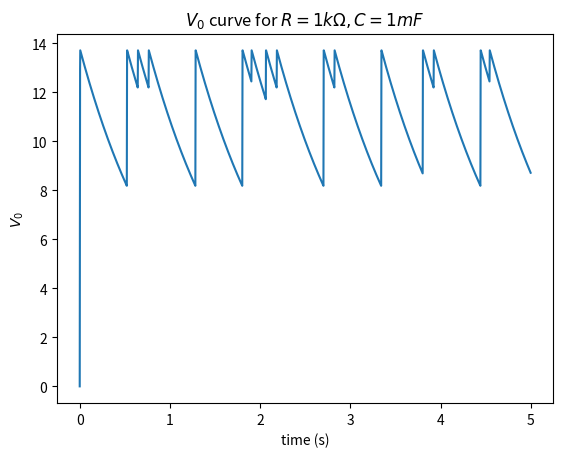

Reproduce this figure in Python.
import numpy as np
import matplotlib.pyplot as plt
from scipy.integrate import odeint

def f(x,t):
  return (i_s/C)*(np.exp((10*(2**(0.5))*np.sin(100*np.pi*t) - x)/V_t) - 1) - x/(R*C)

i_s = 10**(-8)
R = 1000
V_t = 0.026 
C = 10**(-3)

x0 = 0
ts = np.arange(0,5,0.001)
xs = odeint(f, x0, ts)
#xs is the array of V_0 values.
plt.plot(ts,xs)
plt.title('$V_0$ curve for $R = 1k \Omega, C = 1 m F$')
plt.xlabel('time (s)')
plt.ylabel('$V_0$')
plt.savefig('q52.png')
plt.show()